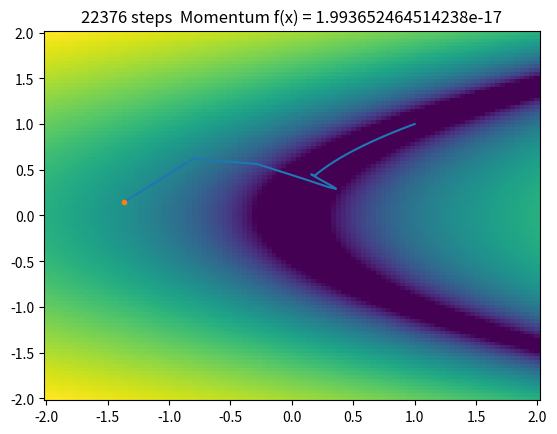

The script that saved this image: (Note: this script raises an exception after producing the figure.)
import matplotlib.pyplot as plt
import numpy as np
from matplotlib.colors import LogNorm
import random as rand


def f(x, y):
    return (1 - x)**2 + 100 * (y - x ** 2) ** 2


def fdx(x, y):
    return 2*(200 * x ** 3 - 200 * x * y + x - 1)


def fdy(x, y):
    return 200 * (y - x ** 2)


def arrayf(x, y):
    z = np.zeros([x.size, y.size])
    for i in range(x.size):
        for j in range(y.size):
            z[i, j] = f(x[i], y[j])
    return z


rng = 2
X = np.linspace(-rng, rng, 100)
Y = np.linspace(-rng, rng, 100)
Z = arrayf(X, Y)
epsilon = 1e-8
step = 0.001
prev = 0.5
for i in range(20):

    xy = np.array([rand.uniform(-rng, rng), rand.uniform(-rng, rng)])
    history = np.empty(2)
    vector = np.array([0,0])
    a = 0
    history =xy
    while True:
        a += 1
        vector = np.array([fdx(xy[0], xy[1]), fdy(xy[0], xy[1])])+prev *vector
        xy -= step*vector

        history = np.append(history, xy)

        distance = np.linalg.norm(xy-[1,1])
        if distance < epsilon or distance>100:
            break

    plt.pcolor(X, Y, Z, norm=LogNorm(10))

    plt.plot(history[1::2], history[0::2])#,# color="red")
    plt.plot(history[1], history[0], ".")
    plt.title(str(a) + " steps  Momentum f(x) = " + str(f(xy[0], xy[1])))
    print(str(f(xy[0], xy[1])))
    plt.savefig('plots/rosenbergMinimalization' + str(i) + '.png')

    plt.colorbar()
    plt.clf()

